Run: headless pygame with SDL's dummy video driver; simulated clock (each Clock.tick advances the game by its frame time, no real sleeping); random seed 0; keys injected as events and as key.get_pressed() state; mouse plan: one left click at the window centre at the start of phase 2, then a move to the lower-right quarter at the start of phase 3.
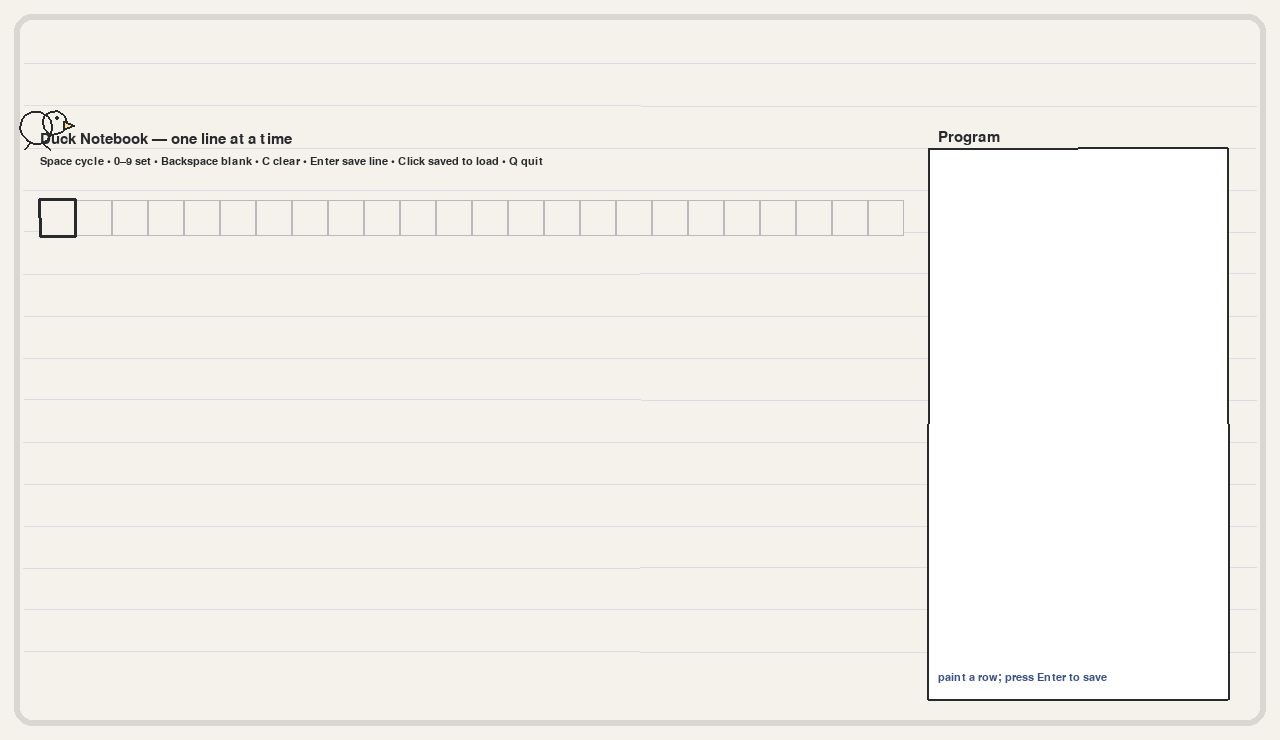
Frame 1 of 4 · flips 1–60 · no input
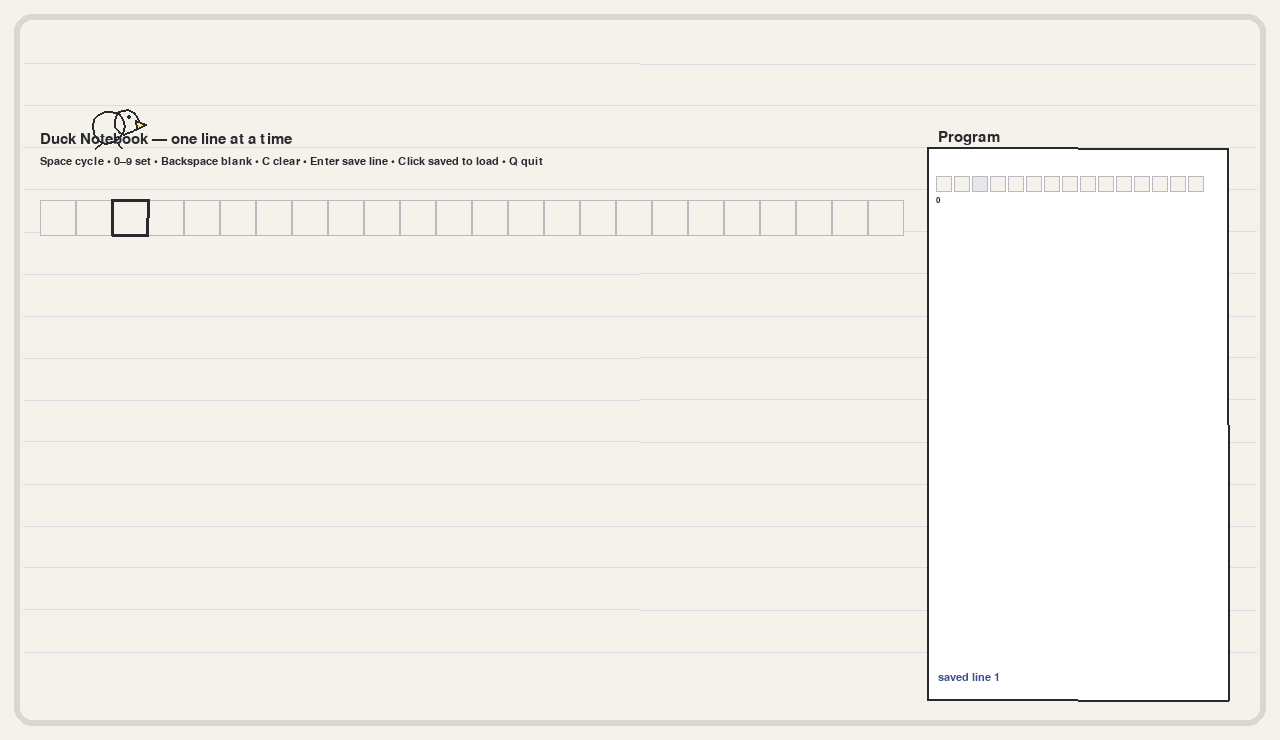
Frame 2 of 4 · flips 61–180 · clicked the window centre · tapped SPACE, RETURN · held RIGHT (→), D
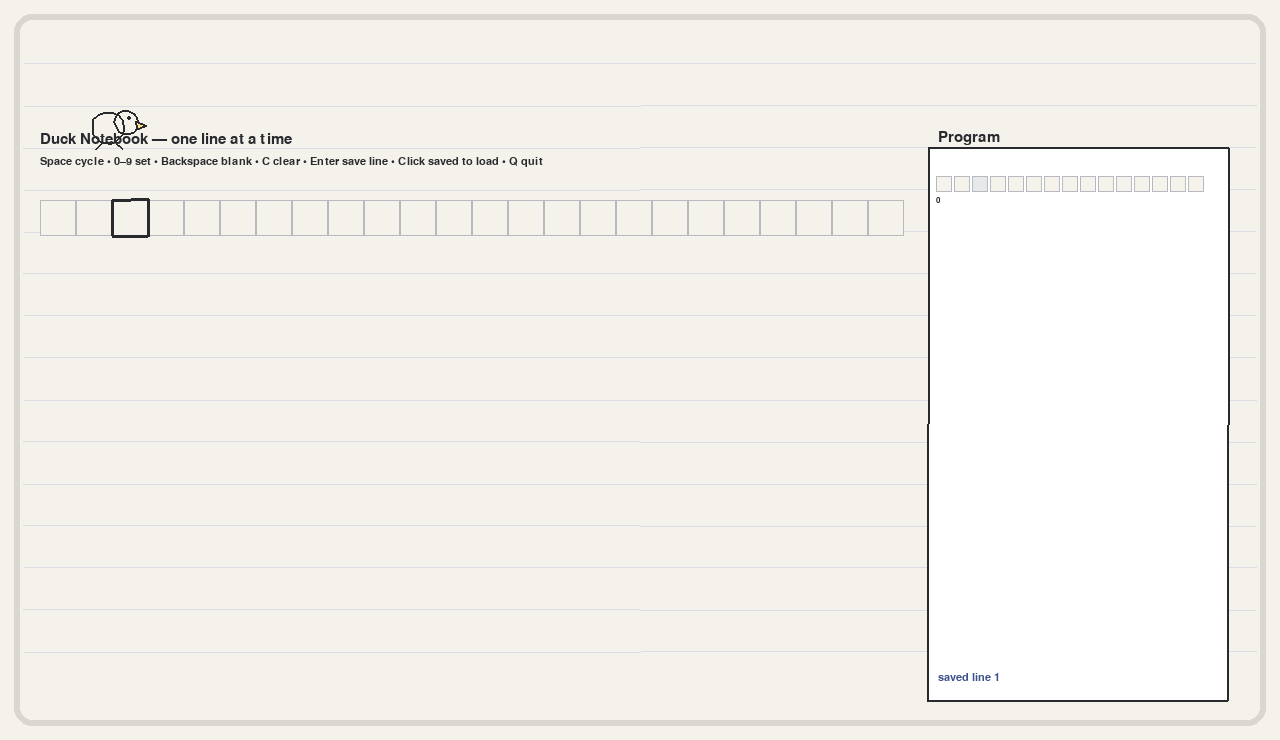
Frame 3 of 4 · flips 181–300 · moved the mouse to the lower-right quarter · held DOWN (↓), S
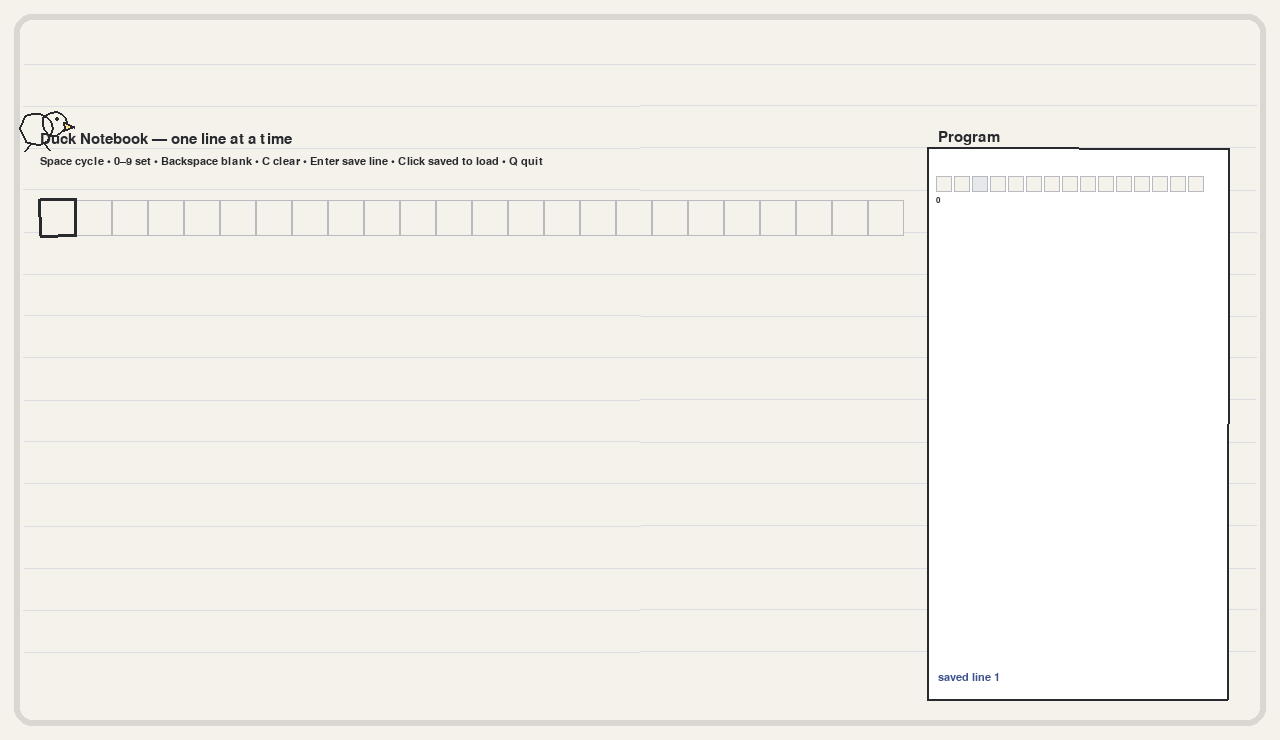
Frame 4 of 4 · flips 301–420 · held LEFT (←), A, UP (↑), W

The pygame program that drew these frames:

# duck_notebook.py
# Minimal, cute, scribbly notebook with a duck.
# - Paint ONE ROW of "colours as digits".
# - Space cycles blank→0→1→…→9→blank.
# - Number keys 0–9 set the cell directly.
# - ← / → moves the cursor.
# - Backspace blanks the cell.
# - C clears the whole row.
# - Enter SAVES the current row into the Program panel (right).
# - Click a saved row to load it back for tweaking.
# - Q quits.  (No run, no ops, no interpreter.)

import pygame, math, random, time

# ───────── window / layout ─────────
W, H = 1280, 740
FPS = 60

# grid (one editable row)
CELL = 36
ROW_LEN = 24
GRID_X = 40
GRID_Y = 200

# program panel (saved rows)
GAP = 24
SAVED_X = GRID_X + ROW_LEN * CELL + GAP
SAVED_W = 300
SAVED_Y = GRID_Y - 24

pygame.init()
screen = pygame.display.set_mode((W, H))
pygame.display.set_caption("Duck Notebook — one line at a time")
clock = pygame.time.Clock()
try:
    font = pygame.font.SysFont("Comic Sans MS", 22)
    font_s = pygame.font.SysFont("Comic Sans MS", 16)
    font_tiny = pygame.font.SysFont("Comic Sans MS", 12)
except:
    # fallback if Comic Sans is missing
    font = pygame.font.SysFont("consolas", 20)
    font_s = pygame.font.SysFont("consolas", 16)
    font_tiny = pygame.font.SysFont("consolas", 12)

# ───────── palette & colours ─────────
PAPER  = (245, 242, 236)
INK    = (40, 42, 46)
PALE   = (220, 220, 228)
GRID_LINE = (185, 185, 192)
HILITE = (255, 225, 140)

PALETTE = {
    -1: (245, 242, 236),  # blank (paper)
     0: (230, 232, 235),
     1: (74, 144, 226),
     2: (80, 227, 194),
     3: (255, 206, 84),
     4: (255, 140, 120),
     5: (162, 155, 254),
     6: (255, 159, 67),
     7: (29, 209, 161),
     8: (190, 140, 90),
     9: (255, 94, 98),
}

# ───────── scribbly helpers (toned-down jitter) ─────────
RNG = random.Random(77)

def jitter(p, j=0.7):
    return (p[0] + RNG.uniform(-j, j), p[1] + RNG.uniform(-j, j))

def scribble_line(surf, a, b, color=INK, width=2, passes=1, wiggle=0.5):
    for _ in range(passes):
        pygame.draw.line(surf, color, jitter(a, wiggle), jitter(b, wiggle), width)

def scribble_rect(surf, rect, color=INK, width=2, passes=1):
    x, y, w, h = rect
    scribble_line(surf, (x, y), (x+w, y), color, width, passes)
    scribble_line(surf, (x+w, y), (x+w, y+h), color, width, passes)
    scribble_line(surf, (x+w, y+h), (x, y+h), color, width, passes)
    scribble_line(surf, (x, y+h), (x, y), color, width, passes)

def draw_paper_bg():
    screen.fill(PAPER)
    # faint notebook lines
    for y in range(64, H-48, 42):
        scribble_line(screen, (24, y), (W-24, y), color=PALE, width=1, passes=1, wiggle=0.25)
    # soft border
    border = pygame.Surface((W, H), pygame.SRCALPHA)
    pygame.draw.rect(border, (0, 0, 0, 28), (14, 14, W-28, H-28), width=6, border_radius=18)
    screen.blit(border, (0, 0))

# ───────── cute duck ─────────
jump_t = 0.0
jump_active = False

def trigger_jump():
    global jump_t, jump_active
    jump_t = 0.0
    jump_active = True

def duck_jump_offset(dt):
    global jump_t, jump_active
    if not jump_active:
        return 0.0
    jump_t += dt
    dur = 0.33
    t = min(jump_t / dur, 1.0)
    y = -24 * math.sin(t * math.pi)
    if t >= 1.0:
        jump_active = False
    return y

def draw_scribble_circle(surf, cx, cy, r, color=INK, passes=6):
    steps = 14
    pts = []
    for i in range(steps):
        ang = i/steps * math.tau
        pts.append(jitter((cx + math.cos(ang)*r, cy + math.sin(ang)*r), 0.8))
    for _ in range(passes):
        for i in range(steps):
            pygame.draw.line(surf, color, pts[i], pts[(i+1)%steps], 2)

def draw_duck(surf, x, y, dt, heading=1):
    y += math.sin(pygame.time.get_ticks() * 0.006) * 1.2
    y += duck_jump_offset(dt)
    # body + head
    draw_scribble_circle(surf, x, y, 16)
    draw_scribble_circle(surf, x + 18*heading, y - 5, 12)
    pygame.draw.circle(surf, INK, (int(x + 21*heading), int(y - 9)), 2)
    # beak
    beak = [(x+28*heading, y-6), (x+38*heading, y-2), (x+28*heading, y+2)]
    pygame.draw.polygon(surf, (255, 225, 140), beak)
    scribble_line(surf, beak[0], beak[1]); scribble_line(surf, beak[1], beak[2]); scribble_line(surf, beak[2], beak[0])
    # little legs
    scribble_line(surf, (x-6, y+16), (x-12, y+22))
    scribble_line(surf, (x+8, y+16), (x+14, y+22))

# ───────── state ─────────
grid = [-1 for _ in range(ROW_LEN)]  # one row
cursor = 0
duck_heading = 1

saved_rows = []  # each: {"cells": [...], "text": "digits without blanks"}
toast = "paint a row; press Enter to save"

def row_preview_text(cells):
    # digits string ignoring blanks
    digits = "".join(str(v) for v in cells if v >= 0)
    return digits if digits else "<empty>"

def add_current_row():
    global toast
    saved_rows.append({"cells": grid.copy(), "text": row_preview_text(grid)})
    toast = f"saved line {len(saved_rows)}"
    # clear for next line
    for i in range(ROW_LEN):
        grid[i] = -1

def load_saved_row_at(ix):
    if 0 <= ix < len(saved_rows):
        cells = saved_rows[ix]["cells"]
        for i in range(min(ROW_LEN, len(cells))):
            grid[i] = cells[i]
        for i in range(len(cells), ROW_LEN):
            grid[i] = -1

def cycle_here():
    v = grid[cursor]
    grid[cursor] = 0 if v == -1 else (v + 1) % 10
    trigger_jump()

def set_here(val):
    grid[cursor] = val
    trigger_jump()

def clear_row():
    for i in range(ROW_LEN):
        grid[i] = -1

# ───────── drawing ─────────
def draw_header():
    screen.blit(font.render("Duck Notebook — one line at a time", True, INK), (GRID_X, GRID_Y - 68))
    screen.blit(font_s.render("Space cycle • 0–9 set • Backspace blank • C clear • Enter save line • Click saved to load • Q quit", True, INK), (GRID_X, GRID_Y - 44))

def draw_row():
    for i in range(ROW_LEN):
        x = GRID_X + i * CELL
        y = GRID_Y
        rect = (x, y, CELL, CELL)
        pygame.draw.rect(screen, PALETTE[grid[i]], rect)
        pygame.draw.rect(screen, GRID_LINE, rect, 1)
        if grid[i] >= 0:
            idx = font_tiny.render(str(grid[i]), True, (60,60,70))
            screen.blit(idx, (x+3, y+2))
    # cursor outline only (so colour is visible immediately)
    cx = GRID_X + cursor * CELL
    scribble_rect(screen, (cx, GRID_Y, CELL, CELL), INK, 3, 1)

def draw_duck_at_cursor(dt):
    x = GRID_X + cursor * CELL + CELL//2 - 22
    y = GRID_Y - 72
    draw_duck(screen, x, y, dt, 1)

def draw_program_panel():
    # frame
    r = pygame.Rect(SAVED_X, SAVED_Y - 28, SAVED_W, H - (SAVED_Y - 28) - 40)
    pygame.draw.rect(screen, (255,255,255), r); scribble_rect(screen, r, INK, 2, 1)
    screen.blit(font.render("Program", True, INK), (SAVED_X + 10, SAVED_Y - 46))

    y = SAVED_Y
    mini = 16
    for i, row in enumerate(saved_rows):
        # colour mini row
        for c, v in enumerate(row["cells"][: int((SAVED_W - 20) / (mini + 2)) ]):
            cell = (SAVED_X + 8 + c * (mini + 2), y, mini, mini)
            pygame.draw.rect(screen, PALETTE[v], cell)
            pygame.draw.rect(screen, GRID_LINE, cell, 1)
        # text preview
        txt = font_tiny.render(row["text"], True, INK)
        screen.blit(txt, (SAVED_X + 8, y + mini + 4))
        # clickable rect
        row["_rect"] = pygame.Rect(SAVED_X + 4, y, SAVED_W - 12, mini + 22)
        y += mini + 30

    # toast
    screen.blit(font_s.render(toast, True, (60, 80, 140)), (SAVED_X + 10, r.bottom - 28))

# ───────── main loop ─────────
def main():
    global cursor, duck_heading, toast
    running = True
    while running:
        dt = clock.tick(FPS) / 1000.0

        for e in pygame.event.get():
            if e.type == pygame.QUIT:
                running = False
            elif e.type == pygame.KEYDOWN:
                if e.key == pygame.K_q:
                    running = False
                elif e.key in (pygame.K_LEFT, pygame.K_a):
                    cursor = max(0, cursor - 1); duck_heading = -1
                elif e.key in (pygame.K_RIGHT, pygame.K_d):
                    cursor = min(ROW_LEN - 1, cursor + 1); duck_heading = 1
                elif e.key == pygame.K_SPACE:
                    cycle_here()
                elif e.key == pygame.K_BACKSPACE:
                    set_here(-1)
                elif e.key == pygame.K_c:
                    clear_row()
                elif e.key in (pygame.K_RETURN, pygame.K_KP_ENTER):
                    add_current_row(); toast = f"saved line {len(saved_rows)}"
                elif e.unicode and e.unicode.isdigit():
                    set_here(int(e.unicode))
            elif e.type == pygame.MOUSEBUTTONDOWN and e.button == 1:
                mx, my = e.pos
                # click the row to move cursor
                if GRID_Y <= my < GRID_Y + CELL:
                    idx = (mx - GRID_X) // CELL
                    if 0 <= idx < ROW_LEN:
                        cursor = idx
                        # optional: cycle on click? uncomment if you want:
                        # cycle_here()
                # click saved line to load
                for i, row in enumerate(saved_rows):
                    r = row.get("_rect")
                    if r and r.collidepoint(mx, my):
                        load_saved_row_at(i)
                        toast = f"loaded line {i+1}"
                        break

        # draw everything
        draw_paper_bg()
        draw_header()
        draw_row()
        draw_duck_at_cursor(dt)
        draw_program_panel()
        pygame.display.flip()

    pygame.quit()

if __name__ == "__main__":
    main()
